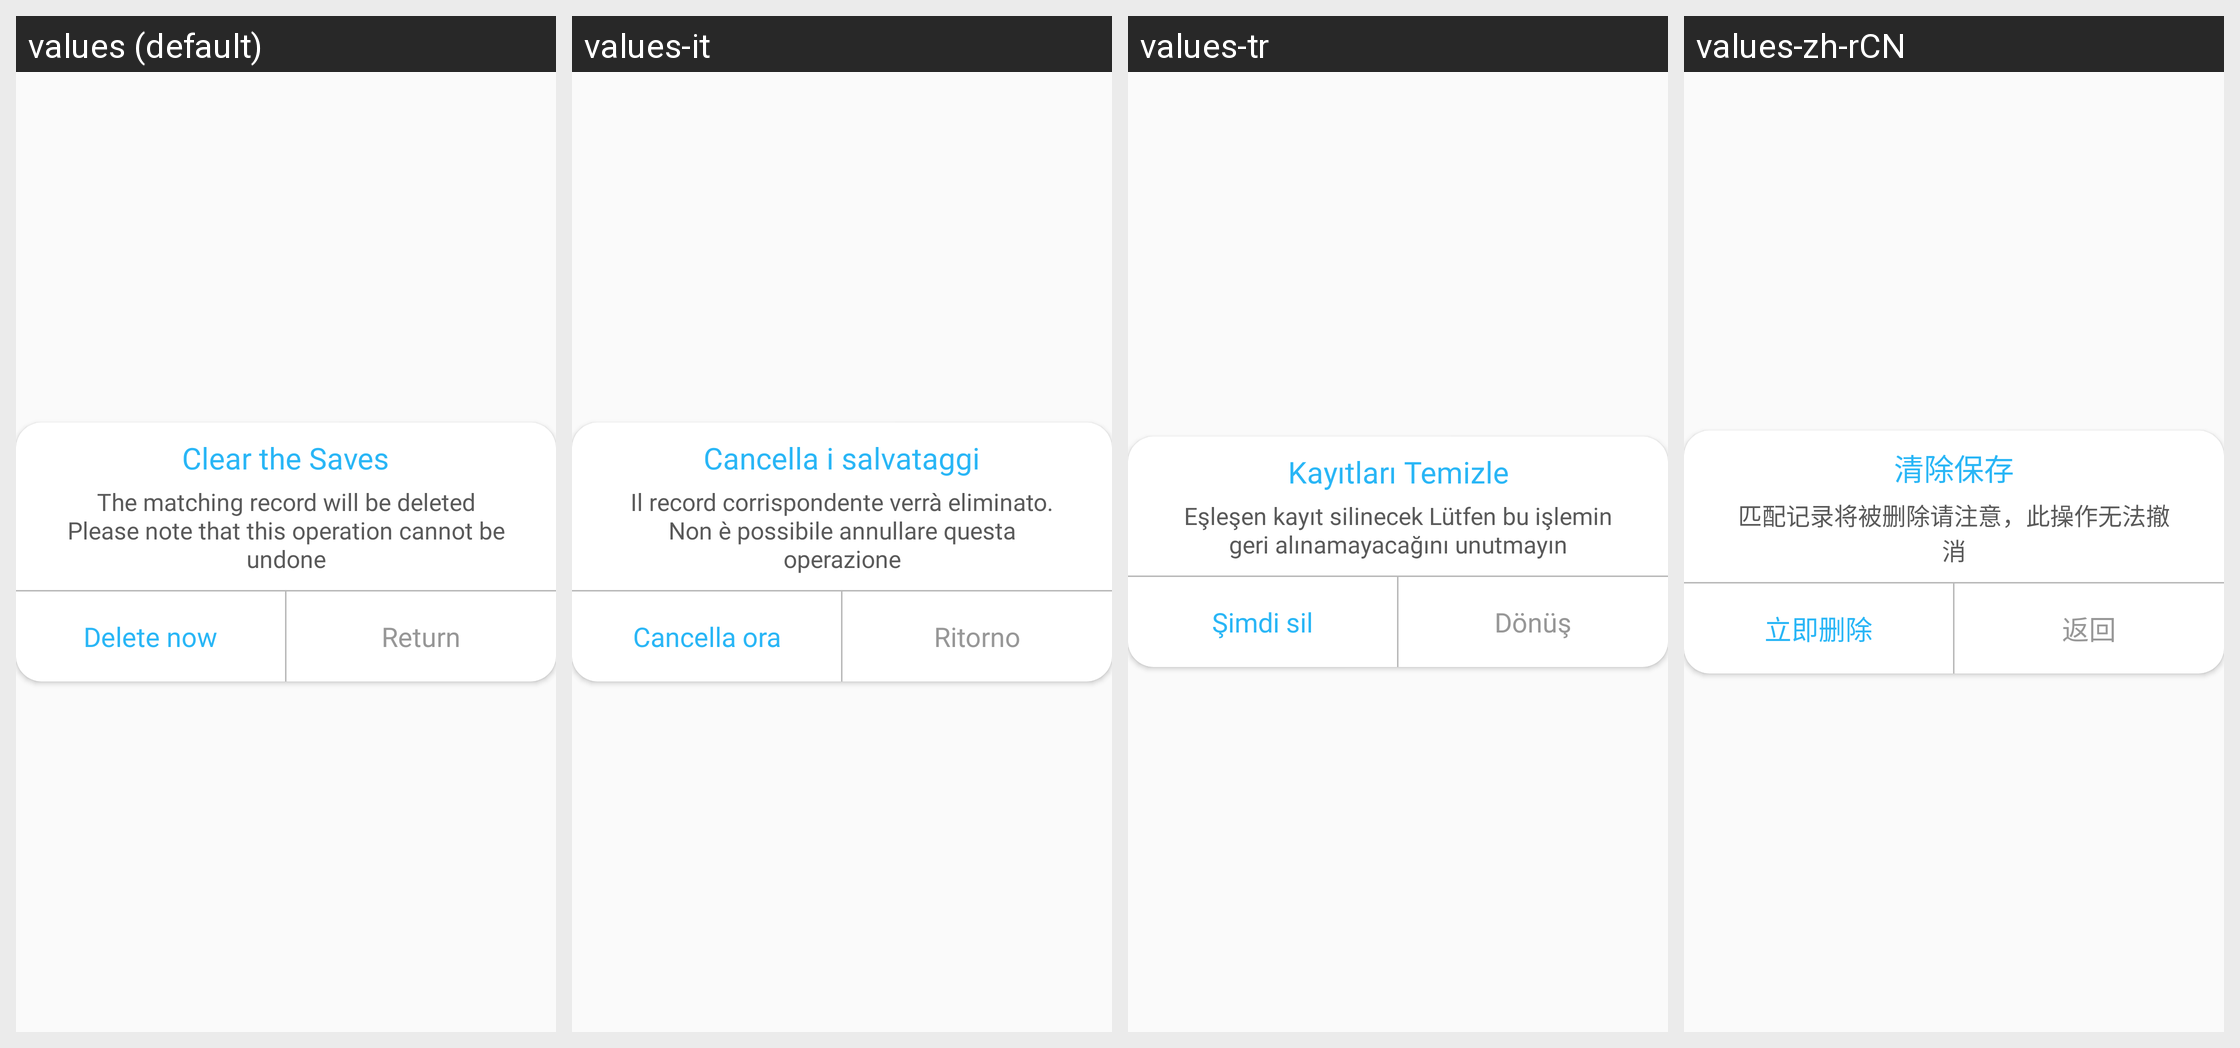

Here is an Android app screen in its default locale and in the app's own translations. Write out the translated-string differences for the strings that appear on this screen.
Android screen res/layout/alert_remove_history.xml rendered under 4 locales, left to right: values (default), values-it, values-tr, values-zh-rCN. Device: Nexus 5 (rendered at 1080×1920; each locale shown at half size, 540×960, under a caption strip naming it); theme AppTheme.
Other locales in the repository, not shown: values-ar, values-de, values-fr, values-hi, values-ja, values-ko, values-ro, values-ru, values-tl, values-zh-rTW.
Strings drawn on this screen, with the default value and each locale's value (text and hints the layout hard-codes, and strings that could not be matched under every locale, appear in the picture but are not listed):

id_39
  values: Clear the Saves
  values-it: Cancella i salvataggi
  values-tr: Kayıtları Temizle
  values-zh-rCN: 清除保存

id_40
  values: The matching record will be deleted Please note that this operation cannot be undone
  values-it: Il record corrispondente verrà eliminato. Non è possibile annullare questa operazione
  values-tr: Eşleşen kayıt silinecek Lütfen bu işlemin geri alınamayacağını unutmayın
  values-zh-rCN: 匹配记录将被删除请注意，此操作无法撤消

id_41
  values: Return
  values-it: Ritorno
  values-tr: Dönüş
  values-zh-rCN: 返回

id_42
  values: Delete now
  values-it: Cancella ora
  values-tr: Şimdi sil
  values-zh-rCN: 立即删除
